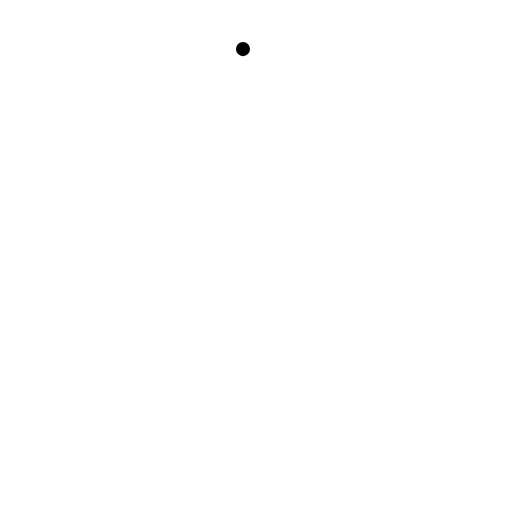
t = 0.00 s
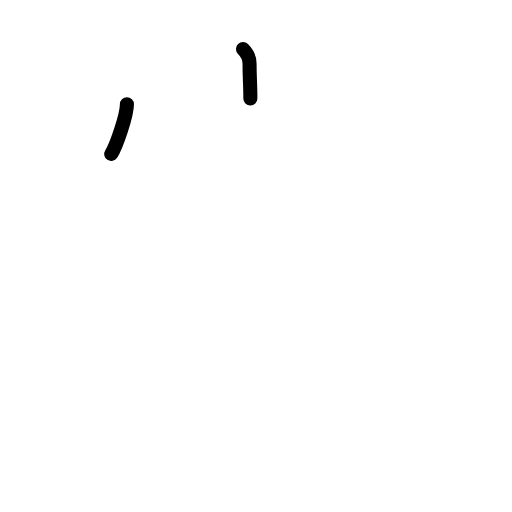
t = 1.75 s
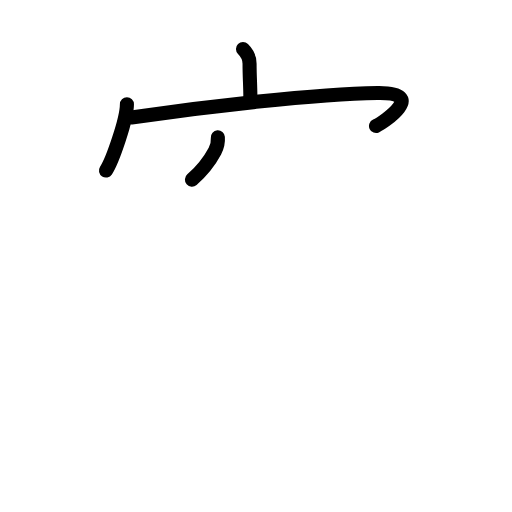
t = 3.63 s
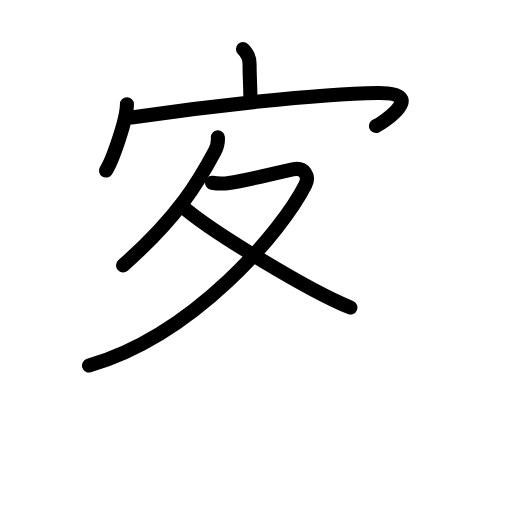
t = 5.38 s
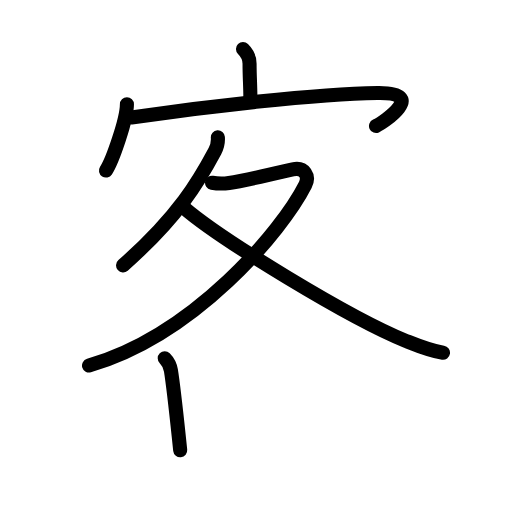
t = 6.83 s
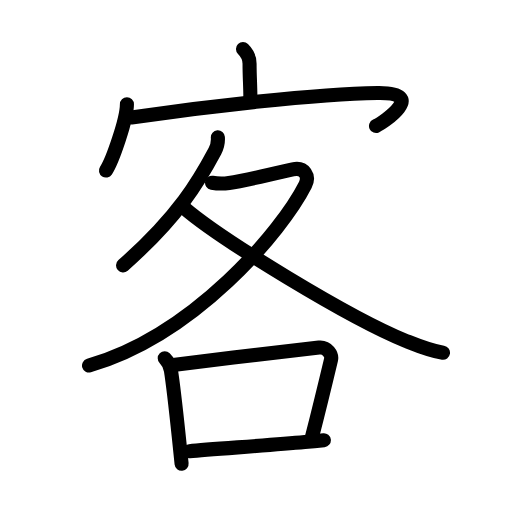
t = 9.00 s

The animated SVG that drew these frames (rendered in a browser with its animation timeline set to each time). Animation: 29 SMIL elements (animate=29); one cycle of 9.00 s.

<?xml version="1.0" encoding="UTF-8"?>
<!--
AniKanjiVG is licensed by CC-BY-SA Paul C. Sommerhoff (https://bitbucket.org/sommerhoff/anikanjivg).
AniKanjiVG uses KanjiVG which is licensed by CC-BY-SA Ulrich Apel (http://kanjivg.tagaini.net).
See also http://creativecommons.org/licenses/by-sa/3.0/
-->
<svg xmlns:kvg='http://kanjivg.tagaini.net' xmlns='http://www.w3.org/2000/svg' width='109' height='109' viewBox='0 0 109 109' style='fill:none;stroke:#000000;stroke-width:3;stroke-linecap:round;stroke-linejoin:round;' id="kvg:kanji_05ba2"><g id="kvg:05ba2" kvg:element="客"><g id="kvg:05ba2-g1" kvg:element="宀" kvg:position="top" kvg:radical="general"><path id="kvg:05ba2-s1" kvg:type="㇑a" d="M51.73,10.45c0.91,0.91,1.4,1.93,1.4,3.1c0,2.95,0.18,4.72,0.17,7.41"><animate attributeName="d" begin="0.0s" dur="0.5s" from="M51.73,10.45C51.73,10.45,51.73,10.45,51.73,10.45" to="M51.73,10.45c0.91,0.91,1.4,1.93,1.4,3.1" />
<animate attributeName="d" begin="0.5s" dur="0.5s" from="M51.73,10.45c0.91,0.91,1.4,1.93,1.4,3.1c0,0,0,0,0,0,0" to="M51.73,10.45c0.91,0.91,1.4,1.93,1.4,3.1c0,2.95,0.18,4.72,0.17,7.41" />
</path>
<g id="kvg:05ba2-g2" kvg:element="冖"><path id="kvg:05ba2-s2" kvg:type="㇔" d="M27.02,22.18c0,3.2-3.07,11.99-4.46,14.13"><animate attributeName="d" begin="1.0s" dur="1.0s" from="M27.02,22.18C27.02,22.18,27.02,22.18,27.02,22.18" to="M27.02,22.18c0,3.2-3.07,11.99-4.46,14.13" />
<animate attributeName="d" begin="0s" dur="1.0s" from="M-100,-100" to="M-100,-100" />
</path>
<path id="kvg:05ba2-s3" kvg:type="㇖b" d="M27.98,25.01C43.5,22.75,67.25,20,80.39,19.8c10.89-0.16,1.12,6.36-0.34,7.02"><animate attributeName="d" begin="2.0s" dur="0.5s" from="M27.98,25.01C27.98,25.01,27.98,25.01,27.98,25.01" to="M27.98,25.01C43.5,22.75,67.25,20,80.39,19.8" />
<animate attributeName="d" begin="2.5s" dur="0.5s" from="M27.98,25.01C43.5,22.75,67.25,20,80.39,19.8c0,0,0,0,0,0,0" to="M27.98,25.01C43.5,22.75,67.25,20,80.39,19.8c10.89-0.16,1.12,6.36-0.34,7.02" />
<animate attributeName="d" begin="0s" dur="2.0s" from="M-100,-100" to="M-100,-100" />
</path>
</g>
</g>
<g id="kvg:05ba2-g3" kvg:element="各" kvg:position="bottom" kvg:phon="各"><g id="kvg:05ba2-g4" kvg:element="夂"><path id="kvg:05ba2-s4" kvg:type="㇒" d="M46.38,29.25c0.05,0.66-0.17,2.06-0.63,2.91C42.5,38.25,38.12,46,26.2,56.49"><animate attributeName="d" begin="3.0s" dur="0.5s" from="M46.38,29.25C46.38,29.25,46.38,29.25,46.38,29.25" to="M46.38,29.25c0.05,0.66-0.17,2.06-0.63,2.91" />
<animate attributeName="d" begin="3.5s" dur="0.5s" from="M46.38,29.25c0.05,0.66-0.17,2.06-0.63,2.91c0,0,0,0,0,0,0" to="M46.38,29.25c0.05,0.66-0.17,2.06-0.63,2.91C42.5,38.25,38.12,46,26.2,56.49" />
<animate attributeName="d" begin="0s" dur="3.0s" from="M-100,-100" to="M-100,-100" />
</path>
<path id="kvg:05ba2-s5" kvg:type="㇇" d="M45.14,38.9c1.21,0.22,2.42,0.23,3.62,0.05c3.64-0.47,8.82-1.91,13.56-2.91c2.56-0.54,3.59,1.51,2.68,3.31c-5,9.88-23.59,31.95-46.05,38.47"><animate attributeName="d" begin="4.0s" dur="0.25s" from="M45.14,38.9C45.14,38.9,45.14,38.9,45.14,38.9" to="M45.14,38.9c1.21,0.22,2.42,0.23,3.62,0.05" />
<animate attributeName="d" begin="4.25s" dur="0.25s" from="M45.14,38.9c1.21,0.22,2.42,0.23,3.62,0.05c0,0,0,0,0,0,0" to="M45.14,38.9c1.21,0.22,2.42,0.23,3.62,0.05c3.64-0.47,8.82-1.91,13.56-2.91" />
<animate attributeName="d" begin="4.5s" dur="0.25s" from="M45.14,38.9c1.21,0.22,2.42,0.23,3.62,0.05c3.64-0.47,8.82-1.91,13.56-2.91c0,0,0,0,0,0,0" to="M45.14,38.9c1.21,0.22,2.42,0.23,3.62,0.05c3.64-0.47,8.82-1.91,13.56-2.91c2.56-0.54,3.59,1.51,2.68,3.31" />
<animate attributeName="d" begin="4.75s" dur="0.25s" from="M45.14,38.9c1.21,0.22,2.42,0.23,3.62,0.05c3.64-0.47,8.82-1.91,13.56-2.91c2.56-0.54,3.59,1.51,2.68,3.31c0,0,0,0,0,0,0" to="M45.14,38.9c1.21,0.22,2.42,0.23,3.62,0.05c3.64-0.47,8.82-1.91,13.56-2.91c2.56-0.54,3.59,1.51,2.68,3.31c-5,9.88-23.59,31.95-46.05,38.47" />
<animate attributeName="d" begin="0s" dur="4.0s" from="M-100,-100" to="M-100,-100" />
</path>
<path id="kvg:05ba2-s6" kvg:type="㇏" d="M39.06,44.14C47,51,74.5,67.75,86.44,72.58c2.93,1.18,5.11,2.09,7.87,2.51"><animate attributeName="d" begin="5.0s" dur="0.5s" from="M39.06,44.14C39.06,44.14,39.06,44.14,39.06,44.14" to="M39.06,44.14C47,51,74.5,67.75,86.44,72.58" />
<animate attributeName="d" begin="5.5s" dur="0.5s" from="M39.06,44.14C47,51,74.5,67.75,86.44,72.58c0,0,0,0,0,0,0" to="M39.06,44.14C47,51,74.5,67.75,86.44,72.58c2.93,1.18,5.11,2.09,7.87,2.51" />
<animate attributeName="d" begin="0s" dur="5.0s" from="M-100,-100" to="M-100,-100" />
</path>
</g>
<g id="kvg:05ba2-g5" kvg:element="口"><path id="kvg:05ba2-s7" kvg:type="㇑" d="M35.07,76.27c0.7,0.7,1.17,1.73,1.32,2.6c0.44,2.78,1.17,9.31,1.68,14.14c0.31,2.96,0.55,5.28,0.59,5.72"><animate attributeName="d" begin="6.0s" dur="0.3333333333333333s" from="M35.07,76.27C35.07,76.27,35.07,76.27,35.07,76.27" to="M35.07,76.27c0.7,0.7,1.17,1.73,1.32,2.6" />
<animate attributeName="d" begin="6.333333333333333s" dur="0.3333333333333333s" from="M35.07,76.27c0.7,0.7,1.17,1.73,1.32,2.6c0,0,0,0,0,0,0" to="M35.07,76.27c0.7,0.7,1.17,1.73,1.32,2.6c0.44,2.78,1.17,9.31,1.68,14.14" />
<animate attributeName="d" begin="6.666666666666667s" dur="0.3333333333333333s" from="M35.07,76.27c0.7,0.7,1.17,1.73,1.32,2.6c0.44,2.78,1.17,9.31,1.68,14.14c0,0,0,0,0,0,0" to="M35.07,76.27c0.7,0.7,1.17,1.73,1.32,2.6c0.44,2.78,1.17,9.31,1.68,14.14c0.31,2.96,0.55,5.28,0.59,5.72" />
<animate attributeName="d" begin="0s" dur="6.0s" from="M-100,-100" to="M-100,-100" />
</path>
<path id="kvg:05ba2-s8" kvg:type="㇕b" d="M36.86,77.69c9.51-1.19,26.29-3.23,31.07-3.71c1.75-0.18,2.8,1.55,2.54,2.6c-1.03,4.32-2.49,10.38-4.03,16.36"><animate attributeName="d" begin="7.0s" dur="0.3333333333333333s" from="M36.86,77.69C36.86,77.69,36.86,77.69,36.86,77.69" to="M36.86,77.69c9.51-1.19,26.29-3.23,31.07-3.71" />
<animate attributeName="d" begin="7.333333333333333s" dur="0.3333333333333333s" from="M36.86,77.69c9.51-1.19,26.29-3.23,31.07-3.71c0,0,0,0,0,0,0" to="M36.86,77.69c9.51-1.19,26.29-3.23,31.07-3.71c1.75-0.18,2.8,1.55,2.54,2.6" />
<animate attributeName="d" begin="7.666666666666667s" dur="0.3333333333333333s" from="M36.86,77.69c9.51-1.19,26.29-3.23,31.07-3.71c1.75-0.18,2.8,1.55,2.54,2.6c0,0,0,0,0,0,0" to="M36.86,77.69c9.51-1.19,26.29-3.23,31.07-3.71c1.75-0.18,2.8,1.55,2.54,2.6c-1.03,4.32-2.49,10.38-4.03,16.36" />
<animate attributeName="d" begin="0s" dur="7.0s" from="M-100,-100" to="M-100,-100" />
</path>
<path id="kvg:05ba2-s9" kvg:type="㇐b" d="M40.35,96.06c4.74-0.46,16.4-1.21,24.54-1.95c1.49-0.13,2.87-0.27,4.06-0.4"><animate attributeName="d" begin="8.0s" dur="0.5s" from="M40.35,96.06C40.35,96.06,40.35,96.06,40.35,96.06" to="M40.35,96.06c4.74-0.46,16.4-1.21,24.54-1.95" />
<animate attributeName="d" begin="8.5s" dur="0.5s" from="M40.35,96.06c4.74-0.46,16.4-1.21,24.54-1.95c0,0,0,0,0,0,0" to="M40.35,96.06c4.74-0.46,16.4-1.21,24.54-1.95c1.49-0.13,2.87-0.27,4.06-0.4" />
<animate attributeName="d" begin="0s" dur="8.0s" from="M-100,-100" to="M-100,-100" />
</path>
</g>
</g>
</g>
</svg>
